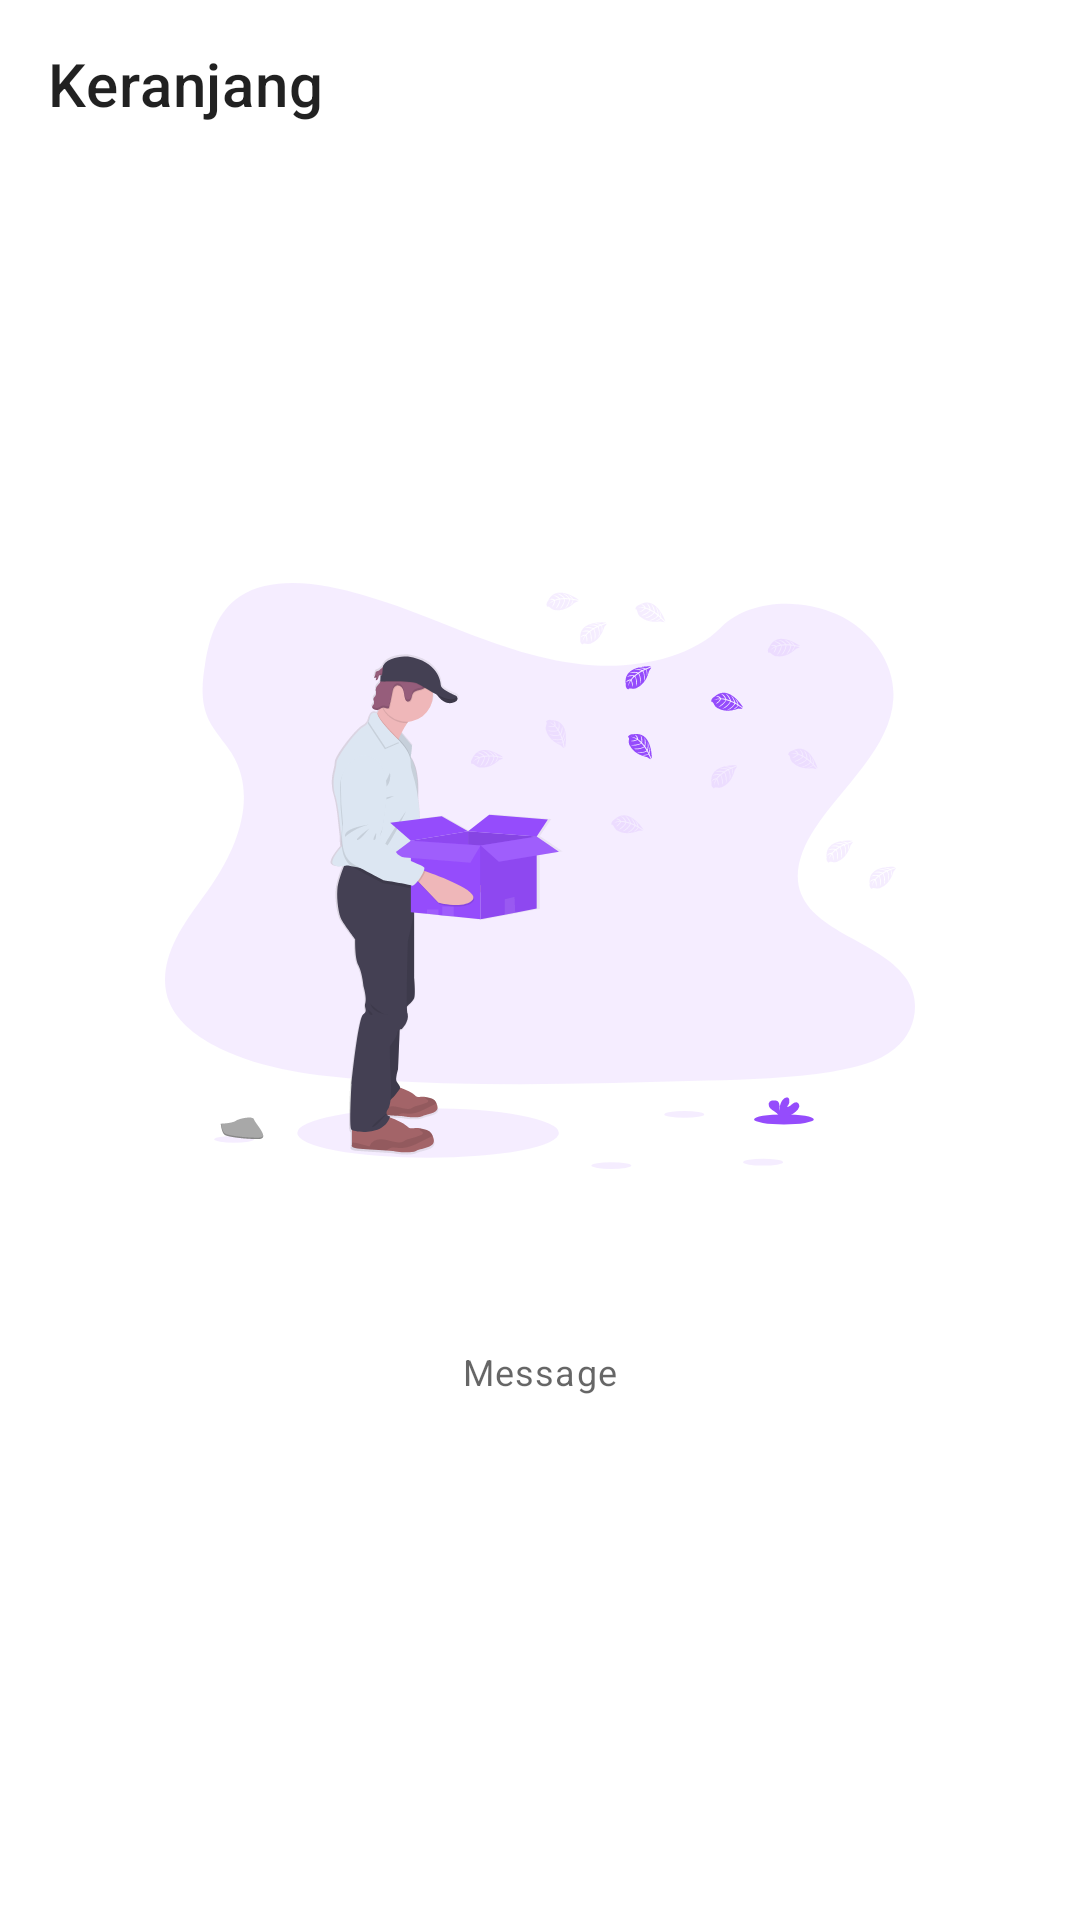

Here is an Android app screen rendered from its layout file. Give the layout XML and the strings, colors and styles it references.
<!-- AndroidManifest.xml: application theme AppTheme -->
<!-- res/layout/fragment_cart.xml -->
<?xml version="1.0" encoding="utf-8"?>
<androidx.coordinatorlayout.widget.CoordinatorLayout xmlns:android="http://schemas.android.com/apk/res/android"
    xmlns:app="http://schemas.android.com/apk/res-auto"
    xmlns:tools="http://schemas.android.com/tools"
    android:layout_width="match_parent"
    android:layout_height="match_parent">

    <com.google.android.material.appbar.AppBarLayout
        android:id="@+id/app_bar_layout"
        android:layout_width="match_parent"
        android:layout_height="wrap_content"
        app:liftOnScroll="true">

        <com.google.android.material.appbar.MaterialToolbar
            android:id="@+id/toolbar"
            style="@style/Widget.MaterialComponents.Toolbar.Surface"
            android:layout_width="match_parent"
            android:layout_height="wrap_content"
            app:title="@string/cart" />

    </com.google.android.material.appbar.AppBarLayout>

    <androidx.core.widget.NestedScrollView
        android:id="@+id/nested_scroll_view_content"
        android:layout_width="match_parent"
        android:layout_height="wrap_content"
        android:visibility="invisible"
        app:layout_behavior="com.google.android.material.appbar.AppBarLayout$ScrollingViewBehavior"
        tools:visibility="visible">

        <androidx.constraintlayout.widget.ConstraintLayout
            android:layout_width="match_parent"
            android:layout_height="wrap_content">

            <androidx.recyclerview.widget.RecyclerView
                android:id="@+id/recycler_view_cart_item"
                android:layout_width="0dp"
                android:layout_height="wrap_content"
                android:clipToPadding="false"
                android:padding="16dp"
                app:layoutManager="androidx.recyclerview.widget.LinearLayoutManager"
                app:layout_constraintEnd_toEndOf="parent"
                app:layout_constraintStart_toStartOf="parent"
                app:layout_constraintTop_toTopOf="parent"
                tools:itemCount="2"
                tools:listitem="@layout/item_cart_item" />

            <com.google.android.material.textview.MaterialTextView
                android:id="@+id/text_view_total"
                style="?attr/textAppearanceHeadline5"
                android:layout_width="0dp"
                android:layout_height="wrap_content"
                android:layout_marginStart="16dp"
                android:layout_marginEnd="16dp"
                android:textStyle="bold"
                app:layout_constraintEnd_toEndOf="parent"
                app:layout_constraintStart_toStartOf="parent"
                app:layout_constraintTop_toBottomOf="@id/recycler_view_cart_item"
                tools:text="Total: Rp100.000.000" />

            <View
                android:id="@+id/view_divider"
                android:layout_width="0dp"
                android:layout_height="1dp"
                android:layout_marginTop="8dp"
                android:background="?android:attr/listDivider"
                app:layout_constraintEnd_toEndOf="parent"
                app:layout_constraintStart_toStartOf="parent"
                app:layout_constraintTop_toBottomOf="@id/text_view_total" />

            <com.google.android.material.textview.MaterialTextView
                android:id="@+id/text_view_section_payment_method"
                style="?attr/textAppearanceSubtitle1"
                android:layout_width="wrap_content"
                android:layout_height="wrap_content"
                android:layout_marginStart="16dp"
                android:layout_marginTop="8dp"
                android:text="@string/payment_method"
                android:textColor="?attr/colorSecondaryVariant"
                app:layout_constraintStart_toStartOf="parent"
                app:layout_constraintTop_toBottomOf="@id/view_divider" />

            <com.google.android.material.button.MaterialButtonToggleGroup
                android:id="@+id/button_toggle_group_payment_method"
                android:layout_width="wrap_content"
                android:layout_height="wrap_content"
                android:layout_marginStart="16dp"
                android:layout_marginTop="4dp"
                app:layout_constraintStart_toStartOf="parent"
                app:layout_constraintTop_toBottomOf="@id/text_view_section_payment_method"
                app:selectionRequired="true"
                app:singleSelection="true">

                <Button
                    android:id="@+id/button_payment_proprietary"
                    style="@style/Widget.MaterialComponents.Button.OutlinedButton"
                    android:layout_width="wrap_content"
                    android:layout_height="wrap_content"
                    android:text="@string/halalin_pay"
                    android:textAllCaps="false" />

                <Button
                    android:id="@+id/button_payment_bank_transfer"
                    style="?attr/materialButtonOutlinedStyle"
                    android:layout_width="wrap_content"
                    android:layout_height="wrap_content"
                    android:text="@string/bank_transfer"
                    android:textAllCaps="false" />

            </com.google.android.material.button.MaterialButtonToggleGroup>

            <com.google.android.material.button.MaterialButton
                android:id="@+id/button_place_order"
                style="@style/Widget.MaterialComponents.Button.TextButton"
                android:layout_width="0dp"
                android:layout_height="wrap_content"
                android:layout_marginStart="16dp"
                android:layout_marginTop="8dp"
                android:layout_marginEnd="16dp"
                android:layout_marginBottom="16dp"
                android:text="@string/place_order"
                android:textAllCaps="false"
                app:layout_constraintBottom_toBottomOf="parent"
                app:layout_constraintEnd_toEndOf="parent"
                app:layout_constraintStart_toStartOf="parent"
                app:layout_constraintTop_toBottomOf="@id/button_toggle_group_payment_method" />

        </androidx.constraintlayout.widget.ConstraintLayout>

    </androidx.core.widget.NestedScrollView>

    <include
        android:id="@+id/layout_state"
        layout="@layout/layout_state"
        android:layout_width="match_parent"
        android:layout_height="match_parent"
        app:layout_behavior="com.google.android.material.appbar.AppBarLayout$ScrollingViewBehavior"
        tools:visibility="invisible" />

</androidx.coordinatorlayout.widget.CoordinatorLayout>
<!-- res/layout/item_cart_item.xml (included above) -->
<?xml version="1.0" encoding="utf-8"?>
<androidx.constraintlayout.widget.ConstraintLayout xmlns:android="http://schemas.android.com/apk/res/android"
    xmlns:app="http://schemas.android.com/apk/res-auto"
    xmlns:tools="http://schemas.android.com/tools"
    android:layout_width="match_parent"
    android:layout_height="wrap_content">

    <ImageView
        android:id="@+id/image_view_product_image"
        android:layout_width="75dp"
        android:layout_height="75dp"
        android:contentDescription="@string/content_desc_product_image"
        android:scaleType="centerCrop"
        app:layout_constraintStart_toStartOf="parent"
        app:layout_constraintTop_toTopOf="parent"
        tools:src="@tools:sample/backgrounds/scenic" />

    <com.google.android.material.textview.MaterialTextView
        android:id="@+id/text_view_product_name"
        style="?attr/textAppearanceSubtitle1"
        android:layout_width="0dp"
        android:layout_height="wrap_content"
        android:layout_marginStart="8dp"
        android:layout_marginEnd="8dp"
        android:ellipsize="end"
        android:maxLines="2"
        app:layout_constraintBottom_toTopOf="@id/text_view_vendor_name"
        app:layout_constraintEnd_toStartOf="@id/text_input_layout_quantity"
        app:layout_constraintStart_toEndOf="@id/image_view_product_image"
        app:layout_constraintTop_toTopOf="@id/image_view_product_image"
        app:layout_constraintVertical_chainStyle="packed"
        tools:text="Product name" />

    <com.google.android.material.textview.MaterialTextView
        android:id="@+id/text_view_vendor_name"
        style="?attr/textAppearanceCaption"
        android:layout_width="0dp"
        android:layout_height="wrap_content"
        android:layout_marginStart="8dp"
        android:layout_marginEnd="8dp"
        android:ellipsize="end"
        android:maxLines="1"
        app:layout_constraintBottom_toTopOf="@id/text_view_subtotal"
        app:layout_constraintEnd_toStartOf="@id/text_input_layout_quantity"
        app:layout_constraintStart_toEndOf="@id/image_view_product_image"
        app:layout_constraintTop_toBottomOf="@id/text_view_product_name"
        tools:text="Vendor name" />

    <com.google.android.material.textview.MaterialTextView
        android:id="@+id/text_view_subtotal"
        style="?attr/textAppearanceBody1"
        android:layout_width="0dp"
        android:layout_height="wrap_content"
        android:layout_marginStart="8dp"
        android:layout_marginTop="4dp"
        android:layout_marginEnd="8dp"
        android:ellipsize="end"
        android:maxLines="1"
        app:layout_constraintBottom_toBottomOf="@id/image_view_product_image"
        app:layout_constraintEnd_toStartOf="@id/text_input_layout_quantity"
        app:layout_constraintStart_toEndOf="@id/image_view_product_image"
        app:layout_constraintTop_toBottomOf="@id/text_view_vendor_name"
        tools:text="Subtotal" />

    <com.google.android.material.textfield.TextInputLayout
        android:id="@+id/text_input_layout_quantity"
        style="@style/Widget.MaterialComponents.TextInputLayout.OutlinedBox.Dense"
        android:layout_width="wrap_content"
        android:layout_height="wrap_content"
        app:endIconCheckable="true"
        app:endIconDrawable="@drawable/ic_add_24dp"
        app:endIconMode="custom"
        app:layout_constraintBottom_toBottomOf="@id/image_view_product_image"
        app:layout_constraintEnd_toEndOf="parent"
        app:layout_constraintTop_toTopOf="@id/image_view_product_image"
        app:startIconCheckable="true"
        app:startIconDrawable="@drawable/ic_remove_24dp">

        <com.google.android.material.textfield.TextInputEditText
            android:id="@+id/edit_text_quantity"
            android:layout_width="wrap_content"
            android:layout_height="wrap_content"
            android:inputType="number"
            android:textAlignment="center"
            tools:text="1" />

    </com.google.android.material.textfield.TextInputLayout>

</androidx.constraintlayout.widget.ConstraintLayout>
<!-- res/layout/layout_state.xml (included above) -->
<?xml version="1.0" encoding="utf-8"?>
<androidx.constraintlayout.widget.ConstraintLayout xmlns:android="http://schemas.android.com/apk/res/android"
    xmlns:app="http://schemas.android.com/apk/res-auto"
    xmlns:tools="http://schemas.android.com/tools"
    android:layout_width="match_parent"
    android:layout_height="match_parent">

    <ImageView
        android:id="@+id/image_view_state"
        android:layout_width="250dp"
        android:layout_height="250dp"
        android:contentDescription="@string/content_desc_state_image"
        app:layout_constraintBottom_toTopOf="@id/text_view_state"
        app:layout_constraintEnd_toEndOf="parent"
        app:layout_constraintStart_toStartOf="parent"
        app:layout_constraintTop_toTopOf="parent"
        app:layout_constraintVertical_chainStyle="packed"
        tools:src="@drawable/svg_undraw_empty_xct9" />

    <com.google.android.material.textview.MaterialTextView
        android:id="@+id/text_view_state"
        style="?textAppearanceCaption"
        android:layout_width="wrap_content"
        android:layout_height="wrap_content"
        android:layout_marginTop="32dp"
        app:layout_constraintBottom_toTopOf="@id/button_action"
        app:layout_constraintEnd_toEndOf="parent"
        app:layout_constraintStart_toStartOf="parent"
        app:layout_constraintTop_toBottomOf="@id/image_view_state"
        tools:text="Message" />

    <com.google.android.material.button.MaterialButton
        android:id="@+id/button_action"
        style="@style/Widget.MaterialComponents.Button.OutlinedButton"
        android:layout_width="wrap_content"
        android:layout_height="wrap_content"
        android:layout_marginTop="16dp"
        android:textAllCaps="false"
        android:visibility="invisible"
        app:layout_constraintBottom_toBottomOf="parent"
        app:layout_constraintEnd_toEndOf="parent"
        app:layout_constraintStart_toStartOf="parent"
        app:layout_constraintTop_toBottomOf="@id/text_view_state"
        tools:text="Action"
        tools:visibility="visible" />

</androidx.constraintlayout.widget.ConstraintLayout>
<!-- resources referenced by this layout -->
<resources>
  <!-- drawable ic_remove_24dp (drawable) -->
  <vector xmlns:android="http://schemas.android.com/apk/res/android"
      android:width="24dp"
      android:height="24dp"
      android:viewportWidth="24"
      android:viewportHeight="24">
      <path
          android:fillColor="#000000"
          android:pathData="M18,13H6c-0.55,0 -1,-0.45 -1,-1s0.45,-1 1,-1h12c0.55,0 1,0.45 1,1s-0.45,1 -1,1z" />
  </vector>
  <!-- drawable svg_undraw_empty_xct9: vector/xml drawable (drawable, 44264 chars, omitted) -->
  <string name="bank_transfer">Transfer bank</string>
  <string name="cart">Keranjang</string>
  <string name="content_desc_product_image">Gambar produk</string>
  <string name="content_desc_state_image">Gambar keadaan</string>
  <string name="halalin_pay">Halalin Pay</string>
  <string name="payment_method">Metode pembayaran</string>
  <string name="place_order">Tempatkan pesanan</string>
  <style name="AppTheme" parent="AppTheme.Base" />
  <style name="AppTheme.Base" parent="Theme.MaterialComponents.Light.NoActionBar">
          <item name="colorPrimary">@color/colorPrimary</item>
          <item name="colorPrimaryVariant">@color/colorPrimaryVariant</item>
          <item name="colorSecondary">@color/colorSecondary</item>
          <item name="colorSecondaryVariant">@color/colorSecondaryVariant</item>
          <item name="colorOnPrimary">@color/colorOnPrimary</item>
          <item name="colorOnSecondary">@color/colorOnSecondary</item>
  
          <item name="bottomSheetDialogTheme">@style/BottomSheetDialogTheme</item>
      </style>
  <color name="colorPrimary">#ed4cfc</color>
  <color name="colorPrimaryVariant">#ff84ff</color>
  <color name="colorSecondary">#954cfc</color>
  <color name="colorSecondaryVariant">#5e17c8</color>
  <color name="colorOnPrimary">#FFFFFF</color>
  <color name="colorOnSecondary">#000000</color>
  <style name="BottomSheetDialogTheme" parent="Theme.MaterialComponents.Light.BottomSheetDialog">
          <item name="bottomSheetStyle">@style/BottomSheetStyle</item>
      </style>
  <style name="BottomSheetStyle" parent="Widget.Design.BottomSheet.Modal">
          <item name="android:background">@drawable/bg_rounded_top_l</item>
          <item name="android:backgroundTint">?colorSurface</item>
      </style>
  <!-- drawable bg_rounded_top_l (drawable) -->
  <?xml version="1.0" encoding="utf-8"?>
  <shape xmlns:android="http://schemas.android.com/apk/res/android"
      xmlns:tools="http://schemas.android.com/tools"
      android:shape="rectangle">
      <corners
          android:topLeftRadius="@dimen/radius_l"
          android:topRightRadius="@dimen/radius_l" />
      <solid tools:color="?colorSurface" />
  </shape>
  <dimen name="radius_l">16dp</dimen>
</resources>
